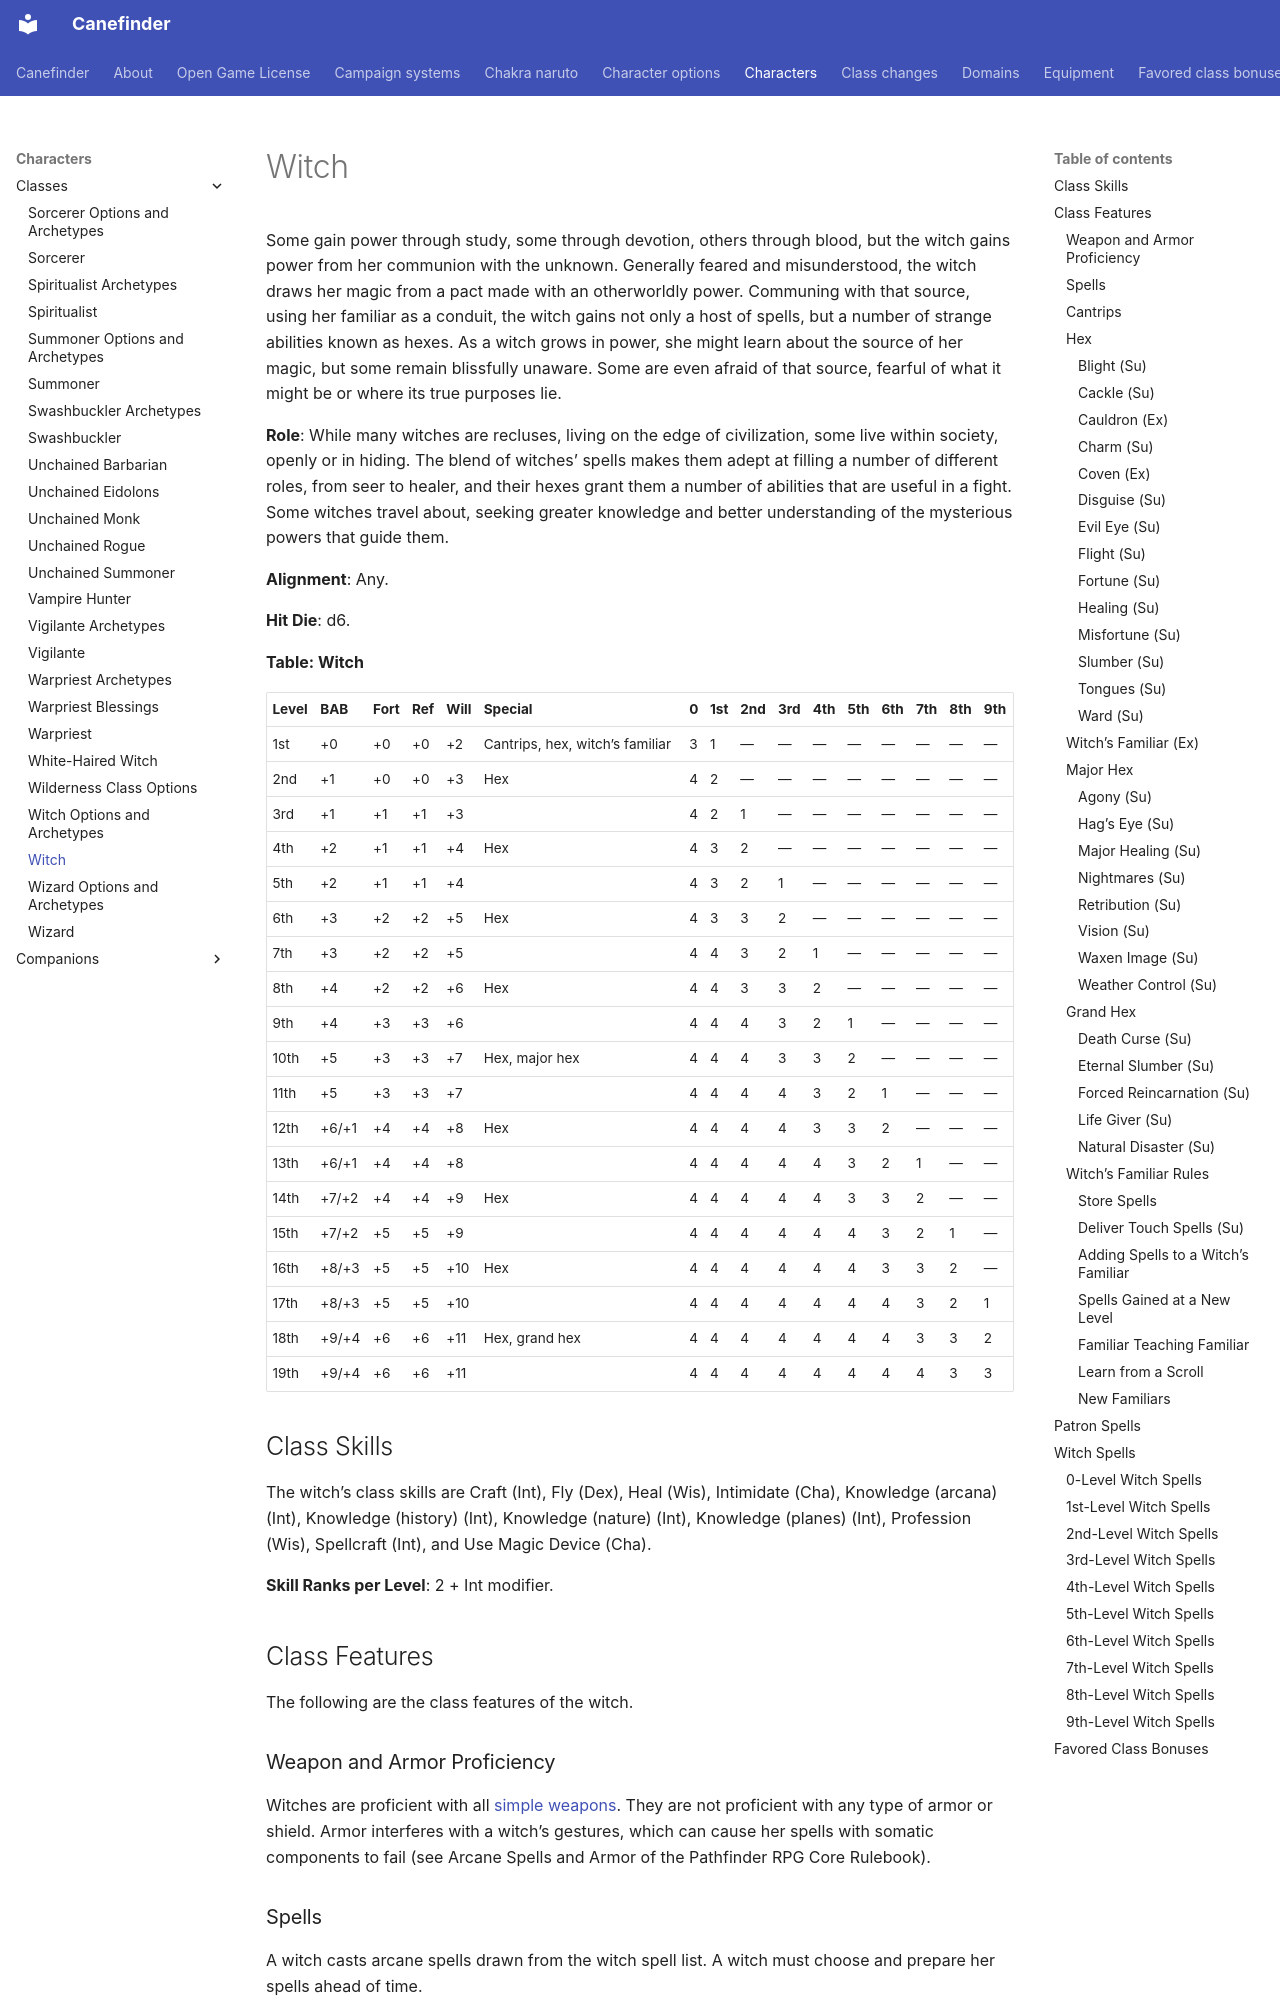

repository: canefinderhouserules/Canefinderhouserules · page: characters/classes/witch/index.html · generator: mkdocs

# Witch

Some gain power through study, some through devotion, others through blood, but the witch gains power from her communion with the unknown. Generally feared and misunderstood, the witch draws her magic from a pact made with an otherworldly power. Communing with that source, using her familiar as a conduit, the witch gains not only a host of spells, but a number of strange abilities known as hexes. As a witch grows in power, she might learn about the source of her magic, but some remain blissfully unaware. Some are even afraid of that source, fearful of what it might be or where its true purposes lie.

**Role**: While many witches are recluses, living on the edge of civilization, some live within society, openly or in hiding. The blend of witches’ spells makes them adept at filling a number of different roles, from seer to healer, and their hexes grant them a number of abilities that are useful in a fight. Some witches travel about, seeking greater knowledge and better understanding of the mysterious powers that guide them.

**Alignment**: Any.

**Hit Die**: d6.

**Table: Witch**

| Level | BAB | Fort | Ref | Will | Special | 0 | 1st | 2nd | 3rd | 4th | 5th | 6th | 7th | 8th | 9th |
|---|---|---|---|---|---|---|---|---|---|---|---|---|---|---|---|
| 1st | +0 | +0 | +0 | +2 | Cantrips, hex, witch’s familiar | 3 | 1 | —| —| —| —| —| —| —| —|
| 2nd | +1 | +0 | +0 | +3 | Hex | 4 | 2 | —| —| —| —| —| —| —| —|
| 3rd | +1 | +1 | +1 | +3 |  | 4 | 2 | 1 | —| —| —| —| —| —| —|
| 4th | +2 | +1 | +1 | +4 | Hex | 4 | 3 | 2 | —| —| —| —| —| —| —|
| 5th | +2 | +1 | +1 | +4 |  | 4 | 3 | 2 | 1 | —| —| —| —| —| —|
| 6th | +3 | +2 | +2 | +5 | Hex | 4 | 3 | 3 | 2 | —| —| —| —| —| —|
| 7th | +3 | +2 | +2 | +5 |  | 4 | 4 | 3 | 2 | 1 | —| —| —| —| —|
| 8th | +4 | +2 | +2 | +6 | Hex | 4 | 4 | 3 | 3 | 2 | —| —| —| —| —|
| 9th | +4 | +3 | +3 | +6 |  | 4 | 4 | 4 | 3 | 2 | 1 | —| —| —| —|
| 10th | +5 | +3 | +3 | +7 | Hex, major hex | 4 | 4 | 4 | 3 | 3 | 2 | —| —| —| —|
| 11th | +5 | +3 | +3 | +7 |  | 4 | 4 | 4 | 4 | 3 | 2 | 1 | —| —| —|
| 12th | +6/+1 | +4 | +4 | +8 | Hex | 4 | 4 | 4 | 4 | 3 | 3 | 2 | —| —| —|
| 13th | +6/+1 | +4 | +4 | +8 |  | 4 | 4 | 4 | 4 | 4 | 3 | 2 | 1 | —| —|
| 14th | +7/+2 | +4 | +4 | +9 | Hex | 4 | 4 | 4 | 4 | 4 | 3 | 3 | 2 | —| —|
| 15th | +7/+2 | +5 | +5 | +9 |  | 4 | 4 | 4 | 4 | 4 | 4 | 3 | 2 | 1 | —|
| 16th | +8/+3 | +5 | +5 | +10 | Hex | 4 | 4 | 4 | 4 | 4 | 4 | 3 | 3 | 2 | —|
| 17th | +8/+3 | +5 | +5 | +10 |  | 4 | 4 | 4 | 4 | 4 | 4 | 4 | 3 | 2 | 1 |
| 18th | +9/+4 | +6 | +6 | +11 | Hex, grand hex | 4 | 4 | 4 | 4 | 4 | 4 | 4 | 3 | 3 | 2 |
| 19th | +9/+4 | +6 | +6 | +11 |  | 4 | 4 | 4 | 4 | 4 | 4 | 4 | 4 | 3 | 3 |

## Class Skills

The witch’s class skills are Craft (Int), Fly (Dex), Heal (Wis), Intimidate (Cha), Knowledge (arcana) (Int), Knowledge (history) (Int), Knowledge (nature) (Int), Knowledge (planes) (Int), Profession (Wis), Spellcraft (Int), and Use Magic Device (Cha).

**Skill Ranks per Level**: 2 + Int modifier.

## Class Features

The following are the class features of the witch.

### Weapon and Armor Proficiency

Witches are proficient with all [simple weapons](../../equipment/weapons.md#simple-weapons). They are not proficient with any type of armor or shield. Armor interferes with a witch’s gestures, which can cause her spells with somatic components to fail (see Arcane Spells and Armor of the Pathfinder RPG Core Rulebook).

### Spells

A witch casts arcane spells drawn from the witch spell list. A witch must choose and prepare her spells ahead of time.

To learn or cast a spell, a witch must have an Intelligence score equal to at least 10 + the spell level. The Difficulty Class for a saving throw against a witch’s spell is 10 + the spell level + the witch’s Intelligence modifier.

A witch can cast only a certain number of spells of each spell level per day. Her base daily spell allotment is given on Table 2–10. In addition, she receives bonus spells per day if she has a high Intelligence score (see Table 1–3 of the Pathfinder RPG Core Rulebook).

A witch may know any number of spells. She must choose and prepare her spells ahead of time by getting 8 hours of sleep and spending 1 hour communing with her familiar. While communing, the witch decides which spells to prepare.

### Cantrips

Witches can prepare a number of cantrips, or 0-level spells, each day, as noted on Table 2–10 under “Spells per Day.” These spells are cast like any other spell, but they are not expended when cast and may be used again.

Cantrips prepared using other spell slots, due to metamagic feats for example, are expended normally.
